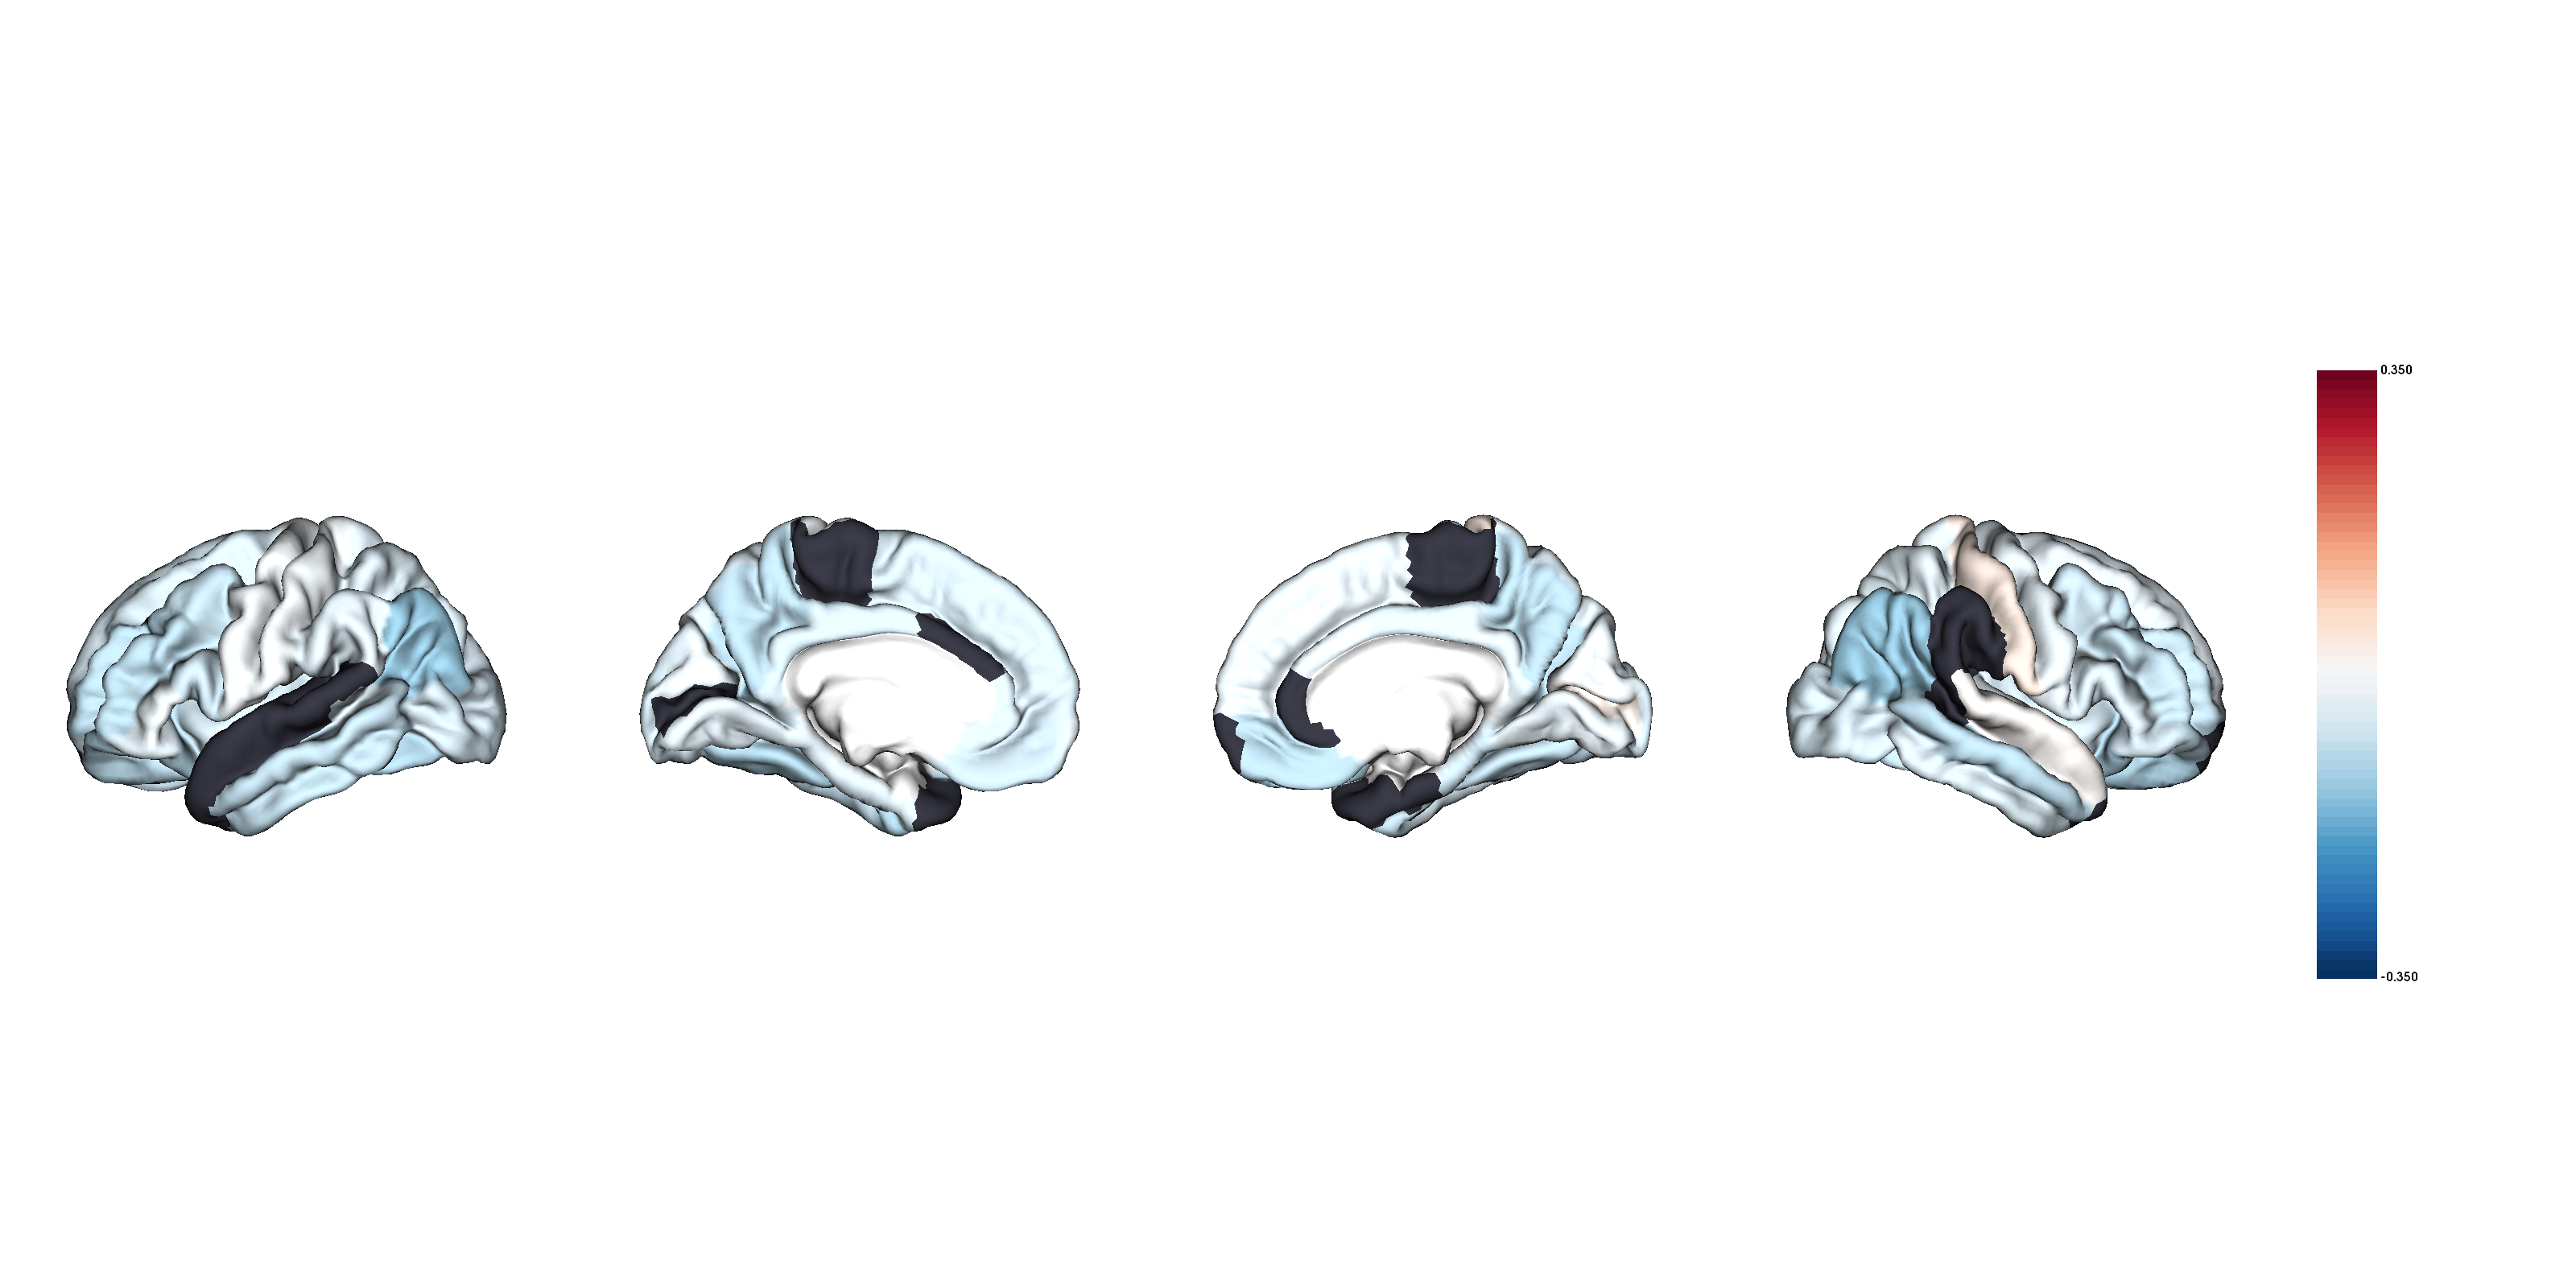

The file beside this chart, header and first rows:
Structure, Cohen_d, hemisphere, NAVR, NAVR_corrected, correction, population_size, Cohen_d_thresholded
L_bankssts, -0.06, lh, 0.1677, 0.0141, 0.08407, 566, -0.06
L_caudalanteriorcingulate, 0.0, lh, 0.2181, 0.01833, 0.08407, 566, 
L_caudalmiddlefrontal, -0.09, lh, 0.1755, 0.01475, 0.08407, 566, -0.09
L_cuneus, -0.04, lh, 0.2156, 0.01813, 0.08407, 566, -0.04
L_entorhinal, -0.06, lh, 0.3471, 0.02918, 0.08407, 566, -0.06
L_fusiform, -0.11, lh, 0.2209, 0.01857, 0.08407, 566, -0.11
L_inferiorparietal, -0.14, lh, 0.1392, 0.0117, 0.08407, 566, -0.14
L_inferiortemporal, -0.09, lh, 0.1934, 0.01626, 0.08407, 566, -0.09
L_isthmuscingulate, -0.07, lh, 0.2217, 0.01864, 0.08407, 566, -0.07
L_lateraloccipital, -0.07, lh, 0.1508, 0.01268, 0.08407, 566, -0.07
L_lateralorbitofrontal, -0.1, lh, 0.2366, 0.01989, 0.08407, 566, -0.1
L_lingual, -0.05, lh, 0.2512, 0.02112, 0.08407, 566, -0.05
L_medialorbitofrontal, -0.08, lh, 0.2976, 0.02501, 0.08407, 566, -0.08
L_middletemporal, -0.09, lh, 0.1658, 0.01393, 0.08407, 566, -0.09
L_parahippocampal, -0.06, lh, 0.1423, 0.01196, 0.08407, 566, -0.06
L_paracentral, -0.01, lh, 0.2092, 0.01759, 0.08407, 566, 
L_parsopercularis, -0.08, lh, 0.1716, 0.01443, 0.08407, 566, -0.08
L_parsorbitalis, -0.05, lh, 0.2587, 0.02175, 0.08407, 566, -0.05
L_parstriangularis, -0.03, lh, 0.1949, 0.01639, 0.08407, 566, -0.03
L_pericalcarine, 0.01, lh, 0.2586, 0.02174, 0.08407, 566, 
L_postcentral, -0.02, lh, 0.1994, 0.01676, 0.08407, 566, -0.02
L_posteriorcingulate, -0.07, lh, 0.2107, 0.01771, 0.08407, 566, -0.07
L_precentral, -0.02, lh, 0.1935, 0.01627, 0.08407, 566, -0.02
L_precuneus, -0.1, lh, 0.1268, 0.01066, 0.08407, 566, -0.1
L_rostralanteriorcingulate, -0.07, lh, 0.2847, 0.02394, 0.08407, 566, -0.07
L_rostralmiddlefrontal, -0.1, lh, 0.1905, 0.01601, 0.08407, 566, -0.1
L_superiorfrontal, -0.07, lh, 0.1329, 0.01117, 0.08407, 566, -0.07
L_superiorparietal, -0.06, lh, 0.11, 0.009251, 0.08407, 566, -0.06
L_superiortemporal, -0.01, lh, 0.1266, 0.01064, 0.08407, 566, 
L_supramarginal, -0.05, lh, 0.1405, 0.01181, 0.08407, 566, -0.05
L_frontalpole, -0.05, lh, 0.3411, 0.02868, 0.08407, 566, -0.05
L_temporalpole, 0.03, lh, 0.3659, 0.03076, 0.08407, 566, 
L_transversetemporal, 0.0, lh, 0.1963, 0.01651, 0.08407, 566, 
L_insula, -0.07, lh, 0.2979, 0.02505, 0.08407, 566, -0.07
R_bankssts, 0.01, rh, 0.1536, 0.01291, 0.08407, 566, 
R_caudalanteriorcingulate, -0.04, rh, 0.2351, 0.01976, 0.08407, 566, -0.04
R_caudalmiddlefrontal, -0.08, rh, 0.1702, 0.01431, 0.08407, 566, -0.08
R_cuneus, -0.03, rh, 0.2123, 0.01785, 0.08407, 566, -0.03
R_entorhinal, 0.01, rh, 0.3353, 0.02818, 0.08407, 566, 
R_fusiform, -0.09, rh, 0.2035, 0.01711, 0.08407, 566, -0.09
R_inferiorparietal, -0.14, rh, 0.1405, 0.01181, 0.08407, 566, -0.14
R_inferiortemporal, -0.06, rh, 0.1805, 0.01517, 0.08407, 566, -0.06
R_isthmuscingulate, -0.05, rh, 0.2191, 0.01842, 0.08407, 566, -0.05
R_lateraloccipital, -0.07, rh, 0.1528, 0.01284, 0.08407, 566, -0.07
R_lateralorbitofrontal, -0.11, rh, 0.2955, 0.02484, 0.08407, 566, -0.11
R_lingual, -0.04, rh, 0.2619, 0.02202, 0.08407, 566, -0.04
R_medialorbitofrontal, -0.1, rh, 0.2376, 0.01997, 0.08407, 566, -0.1
R_middletemporal, -0.1, rh, 0.1424, 0.01197, 0.08407, 566, -0.1
R_parahippocampal, -0.08, rh, 0.1481, 0.01245, 0.08407, 566, -0.08
R_paracentral, 0.01, rh, 0.1977, 0.01662, 0.08407, 566, 
R_parsopercularis, -0.06, rh, 0.1847, 0.01553, 0.08407, 566, -0.06
R_parsorbitalis, -0.07, rh, 0.2586, 0.02174, 0.08407, 566, -0.07
R_parstriangularis, -0.06, rh, 0.2359, 0.01983, 0.08407, 566, -0.06
R_pericalcarine, 0.03, rh, 0.2831, 0.0238, 0.08407, 566, 0.03
R_postcentral, 0.04, rh, 0.1922, 0.01616, 0.08407, 566, 0.04
R_posteriorcingulate, -0.06, rh, 0.2302, 0.01935, 0.08407, 566, -0.06
R_precentral, -0.04, rh, 0.2035, 0.01711, 0.08407, 566, -0.04
R_precuneus, -0.1, rh, 0.1371, 0.01153, 0.08407, 566, -0.1
R_rostralanteriorcingulate, 0.01, rh, 0.2611, 0.02195, 0.08407, 566, 
R_rostralmiddlefrontal, -0.09, rh, 0.1926, 0.01619, 0.08407, 566, -0.09
... 8 more rows
